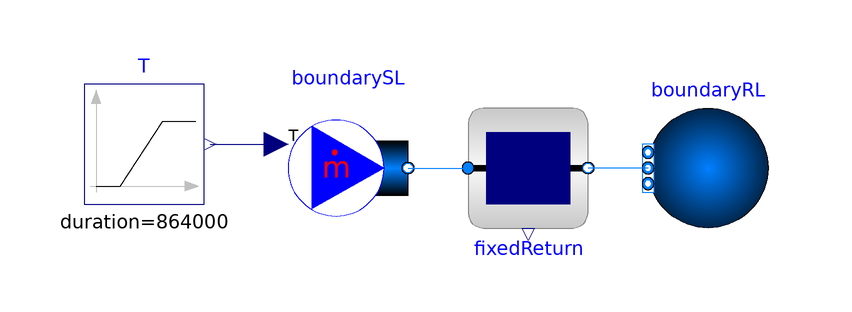

Above is the diagram view of the following Modelica model: its components placed by their Placement annotations and its connect equations drawn as lines.

model FixedReturn
  extends Modelica.Icons.Example;
  package Medium = IBPSA.Media.Water;
  Modelica.Fluid.Sources.FixedBoundary boundaryRL(          redeclare package
      Medium = Medium, nPorts=1)
    annotation (Placement(transformation(extent={{40,-10},{20,10}})));
  Modelica.Fluid.Sources.MassFlowSource_T
                                     boundarySL(
    redeclare package Medium = Medium,
    use_T_in=true,
    m_flow=1,
    T=343.15,
    nPorts=1)
    annotation (Placement(transformation(extent={{-40,-10},{-20,10}})));
  Modelica.Blocks.Sources.Ramp T(
    height=80,
    offset=273.15 + 10.0,
    duration(displayUnit="d") = 864000,
    startTime(displayUnit="d") = 86400)
    annotation (Placement(transformation(extent={{-74,-6},{-54,14}})));

  BaseClasses.FixedReturn fixedReturn(
    redeclare package Medium = Medium,
    Q_flow_nominal(displayUnit="kW") = 10000,
    returnTemperature=DisHeatLib.Demand.BaseClasses.InputTypeTret.Constant)
    annotation (Placement(transformation(extent={{-10,-10},{10,10}})));
equation
  connect(T.y, boundarySL.T_in)
    annotation (Line(points={{-53,4},{-42,4}},   color={0,0,127}));
  connect(boundaryRL.ports[1], fixedReturn.port_b)
    annotation (Line(points={{20,0},{10,0}}, color={0,127,255}));
  connect(boundarySL.ports[1], fixedReturn.port_a)
    annotation (Line(points={{-20,0},{-10,0}}, color={0,127,255}));
  annotation (__Dymola_Commands(file="modelica://DisHeatLib/Resources/Scripts/Dymola/Demand/Examples/FixedReturn.mos"
        "Simulate and plot"),
        Icon(coordinateSystem(preserveAspectRatio=false)), Diagram(
        coordinateSystem(preserveAspectRatio=false)),
    Documentation(revisions="<html>
<ul>
<li>Feburary 27, 2019, by Benedikt Leitner:<br>Implementation and added User&apos;s guide. </li>
</ul>
</html>"));
end FixedReturn;